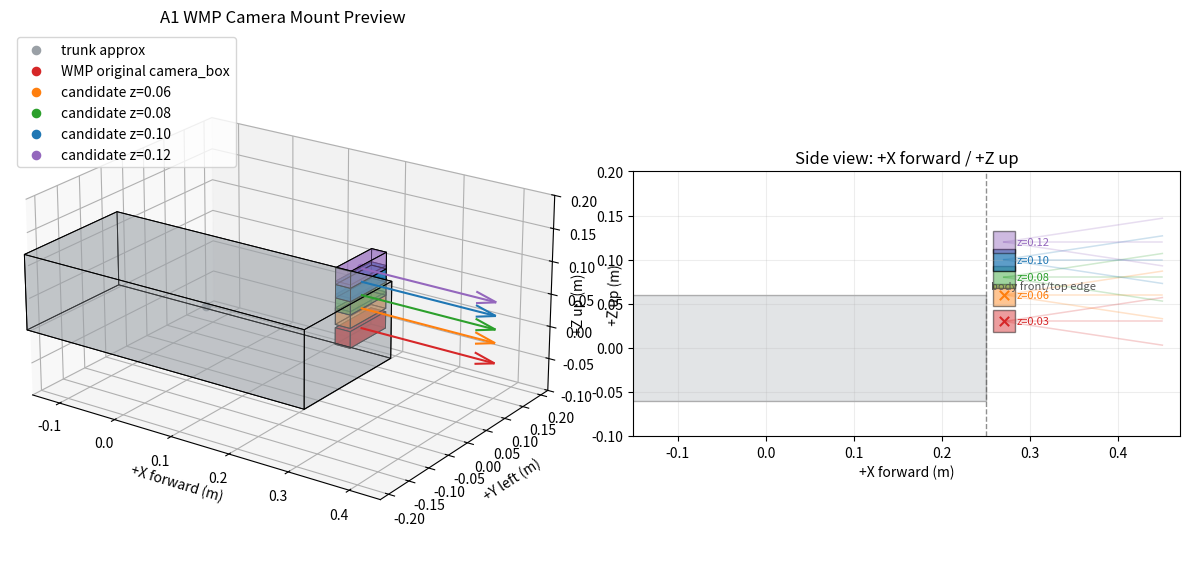

This chart was generated by the following Python code:
# -*- coding: utf-8 -*-
"""导出 A1 相机相对机身位置预览图。

不依赖 IsaacSim，只用 matplotlib 画出原版 WMP camera_box、当前配置相机和候选安装高度。
坐标系沿用 A1/WMP 机身坐标:
    +X: 前方, +Y: 左侧, +Z: 上方
"""

from __future__ import annotations

import argparse
from pathlib import Path

import matplotlib.pyplot as plt
from matplotlib.patches import Rectangle
from mpl_toolkits.mplot3d.art3d import Poly3DCollection


TRUNK_CENTER = (0.0, 0.0, 0.0)
TRUNK_SIZE = (0.50, 0.22, 0.12)
CAMERA_X = 0.27
CAMERA_Y = 0.0
CAMERA_BOX_SIZE = (0.025, 0.09, 0.025)
ORIGINAL_CAMERA_Z = 0.03


def _box_vertices(center: tuple[float, float, float], size: tuple[float, float, float]):
    cx, cy, cz = center
    sx, sy, sz = (value / 2.0 for value in size)
    return [
        (cx - sx, cy - sy, cz - sz),
        (cx + sx, cy - sy, cz - sz),
        (cx + sx, cy + sy, cz - sz),
        (cx - sx, cy + sy, cz - sz),
        (cx - sx, cy - sy, cz + sz),
        (cx + sx, cy - sy, cz + sz),
        (cx + sx, cy + sy, cz + sz),
        (cx - sx, cy + sy, cz + sz),
    ]


def _box_faces(vertices):
    return [
        [vertices[i] for i in (0, 1, 2, 3)],
        [vertices[i] for i in (4, 5, 6, 7)],
        [vertices[i] for i in (0, 1, 5, 4)],
        [vertices[i] for i in (2, 3, 7, 6)],
        [vertices[i] for i in (1, 2, 6, 5)],
        [vertices[i] for i in (0, 3, 7, 4)],
    ]


def _draw_box(ax, center, size, color, alpha, label):
    vertices = _box_vertices(center, size)
    collection = Poly3DCollection(_box_faces(vertices), facecolors=color, edgecolors="black", linewidths=0.7, alpha=alpha)
    ax.add_collection3d(collection)
    ax.scatter([center[0]], [center[1]], [center[2]], color=color, s=35, label=label)


def _candidate_style(idx: int, current: bool = False):
    colors = ["#d62728", "#ff7f0e", "#2ca02c", "#1f77b4", "#9467bd", "#17becf"]
    return colors[idx % len(colors)], 0.72 if current else 0.45


def _draw_side_view(ax, candidates: list[float], current_z: float):
    trunk_x, _, trunk_z = TRUNK_CENTER
    trunk_sx, _, trunk_sz = TRUNK_SIZE
    trunk_left = trunk_x - trunk_sx / 2.0
    trunk_bottom = trunk_z - trunk_sz / 2.0
    trunk_front = trunk_x + trunk_sx / 2.0

    ax.add_patch(
        Rectangle(
            (trunk_left, trunk_bottom),
            trunk_sx,
            trunk_sz,
            facecolor="#9aa0a6",
            edgecolor="black",
            alpha=0.28,
            label="trunk approx",
        )
    )

    # 简化视线模型：侧视图中用 dz/dx 表示光线俯仰斜率，z_ray = z0 + slope * (x - x0)。
    # 这不是 Isaac 相机完整投影，只用于快速判断安装高度是否容易被机身前缘遮挡。
    ray_slopes = (-0.15, 0.0, 0.15)
    ray_x_end = 0.45
    for idx, z in enumerate(candidates):
        color, alpha = _candidate_style(idx, abs(float(z) - float(current_z)) < 1.0e-8)
        box_sx, _, box_sz = CAMERA_BOX_SIZE
        ax.add_patch(
            Rectangle(
                (CAMERA_X - box_sx / 2.0, float(z) - box_sz / 2.0),
                box_sx,
                box_sz,
                facecolor=color,
                edgecolor="black",
                alpha=alpha,
            )
        )
        ax.text(CAMERA_X + 0.015, float(z), f"z={float(z):.2f}", color=color, va="center", fontsize=8)
        for slope in ray_slopes:
            ray_z_end = float(z) + slope * (ray_x_end - CAMERA_X)
            ax.plot([CAMERA_X, ray_x_end], [float(z), ray_z_end], color=color, alpha=0.22, linewidth=1.1)

        blocked_by_front_edge = float(z) - CAMERA_BOX_SIZE[2] / 2.0 <= trunk_bottom + trunk_sz
        if blocked_by_front_edge:
            ax.scatter([CAMERA_X], [float(z)], marker="x", color=color, s=45)

    ax.axvline(trunk_front, color="#555555", linestyle="--", linewidth=1.0, alpha=0.65)
    ax.text(trunk_front + 0.006, trunk_bottom + trunk_sz + 0.006, "body front/top edge", fontsize=8, color="#555555")
    ax.set_title("Side view: +X forward / +Z up")
    ax.set_xlabel("+X forward (m)")
    ax.set_ylabel("+Z up (m)")
    ax.set_xlim(-0.15, 0.47)
    ax.set_ylim(-0.10, 0.20)
    ax.set_aspect("equal", adjustable="box")
    ax.grid(True, alpha=0.22)


def main():
    parser = argparse.ArgumentParser(description="Export A1 camera mount preview image.")
    parser.add_argument("--output", type=str, default="logs/a1_camera_mount_preview.png", help="Output PNG path.")
    parser.add_argument("--current-z", type=float, default=0.10, help="Current camera z offset to compare.")
    parser.add_argument(
        "--candidates",
        type=float,
        nargs="*",
        default=(0.03, 0.06, 0.08, 0.10, 0.12),
        help="Candidate camera z offsets to draw.",
    )
    args = parser.parse_args()

    output = Path(args.output)
    output.parent.mkdir(parents=True, exist_ok=True)

    candidates = sorted({float(value) for value in args.candidates} | {float(args.current_z), ORIGINAL_CAMERA_Z})

    fig = plt.figure(figsize=(12, 6), dpi=180)
    ax = fig.add_subplot(121, projection="3d")
    ax.set_title("A1 WMP Camera Mount Preview")

    # A1 trunk 近似包围盒，仅用于观察相机相对机身位置。
    _draw_box(ax, center=TRUNK_CENTER, size=TRUNK_SIZE, color="#9aa0a6", alpha=0.35, label="trunk approx")

    # 原版 WMP URDF 中 camera_box:
    # <origin xyz="0.27 0 0.03"/>，<box size="0.025 0.09 0.025"/>
    _draw_box(
        ax,
        center=(CAMERA_X, CAMERA_Y, ORIGINAL_CAMERA_Z),
        size=CAMERA_BOX_SIZE,
        color="#d62728",
        alpha=0.9,
        label="WMP original camera_box",
    )

    for idx, z in enumerate(candidates):
        if abs(float(z) - ORIGINAL_CAMERA_Z) < 1.0e-8:
            continue
        color, alpha = _candidate_style(idx, abs(float(z) - float(args.current_z)) < 1.0e-8)
        _draw_box(
            ax,
            center=(CAMERA_X, CAMERA_Y, float(z)),
            size=CAMERA_BOX_SIZE,
            color=color,
            alpha=alpha,
            label=f"candidate z={float(z):.2f}",
        )

    # 光轴示意: WMP/Isaac camera 默认沿局部 -Z 成像，但这里画安装点向前方向，辅助看相对位置。
    for idx, z in enumerate(candidates):
        color, _ = _candidate_style(idx)
        ax.quiver(CAMERA_X, CAMERA_Y, float(z), 0.22, 0.0, 0.0, color=color, arrow_length_ratio=0.15, linewidth=1.5)

    ax.set_xlabel("+X forward (m)")
    ax.set_ylabel("+Y left (m)")
    ax.set_zlabel("+Z up (m)")
    ax.set_xlim(-0.15, 0.45)
    ax.set_ylim(-0.22, 0.22)
    ax.set_zlim(-0.10, 0.20)
    ax.view_init(elev=22, azim=-55)
    ax.legend(loc="upper left")
    ax.set_box_aspect((0.60, 0.44, 0.30))

    side_ax = fig.add_subplot(122)
    _draw_side_view(side_ax, candidates, args.current_z)

    fig.tight_layout()
    fig.savefig(output)
    print(output.resolve())


if __name__ == "__main__":
    main()
